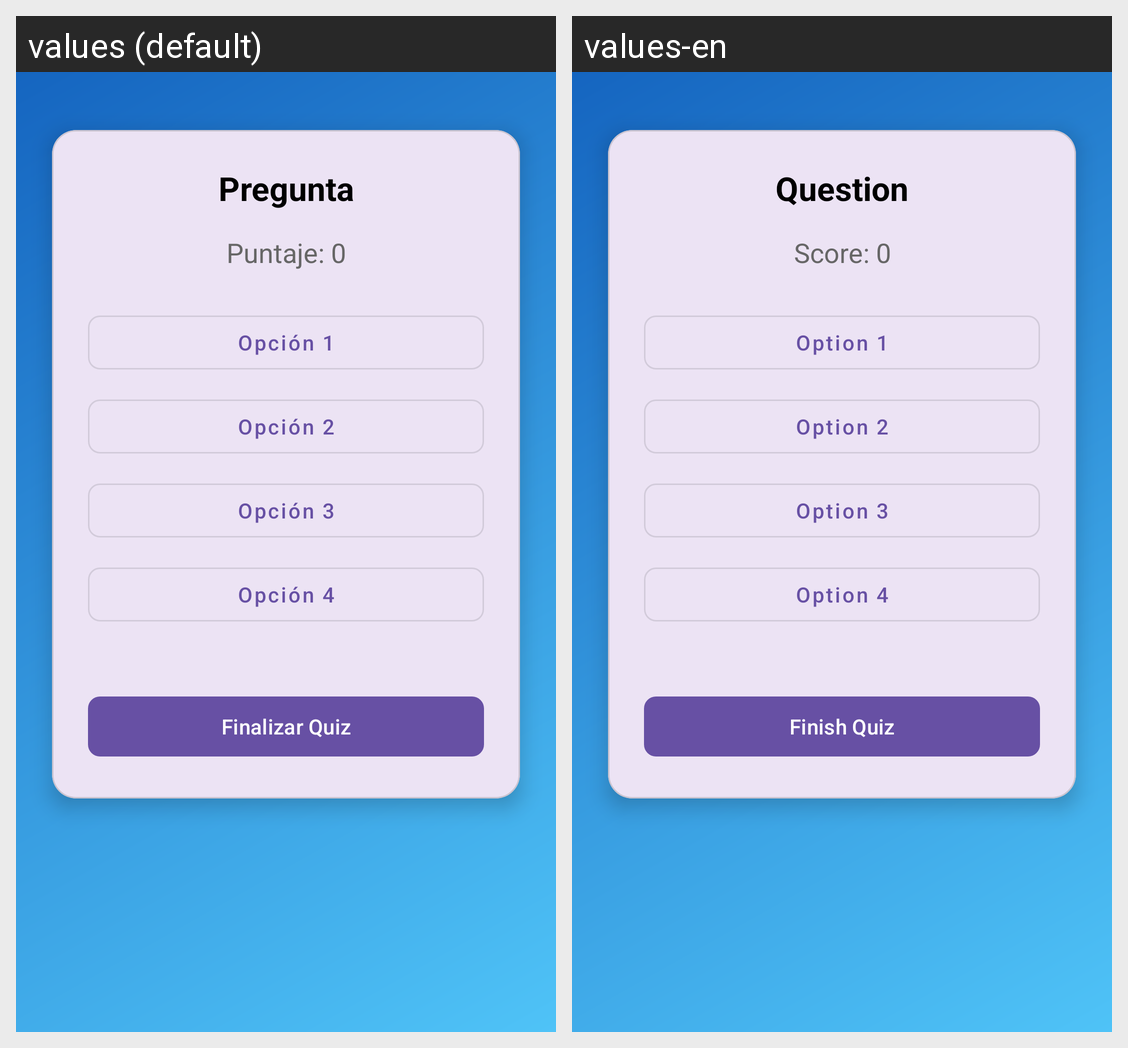

The same Android screen rendered under two of its app's locales, left to right. List the strings drawn on it with the default value and each locale's translation.
Android screen res/layout/activity_estudiante.xml rendered under 2 locales, left to right: values (default), values-en. Device: Nexus 5 (rendered at 1080×1920; each locale shown at half size, 540×960, under a caption strip naming it); theme Theme.Parcial_B1.
Strings drawn on this screen, with the default value and each locale's value (text and hints the layout hard-codes, and strings that could not be matched under every locale, appear in the picture but are not listed):

label_question
  values: Pregunta
  values-en: Question

label_score_zero
  values: Puntaje: 0
  values-en: Score: 0

btn_option1
  values: Opción 1
  values-en: Option 1

btn_option2
  values: Opción 2
  values-en: Option 2

btn_option3
  values: Opción 3
  values-en: Option 3

btn_option4
  values: Opción 4
  values-en: Option 4

btn_finish_quiz
  values: Finalizar Quiz
  values-en: Finish Quiz
